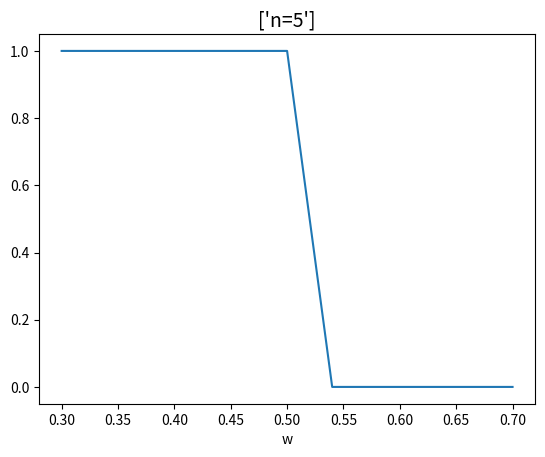
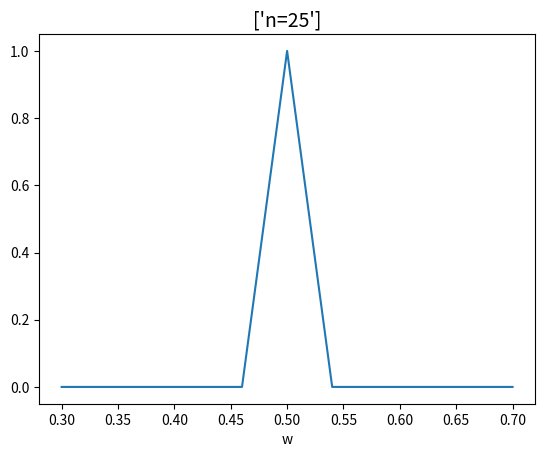
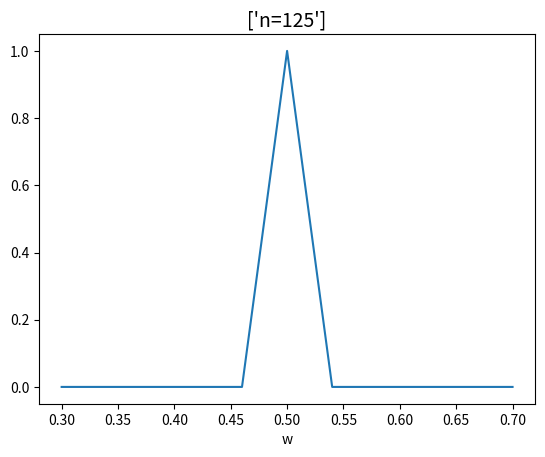
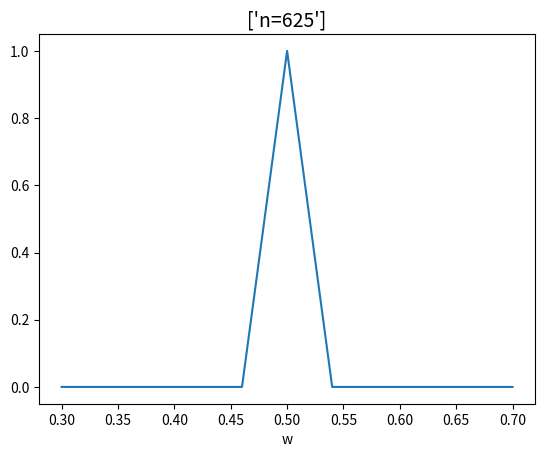

Write Python code to recreate these figures, in order.
import numpy as np
import matplotlib.pyplot as plt

sample_size = [5,25,125,625]
plt.figure(figsize=[12, 10])
w_true = .5 #true value of the model
w_test = np.linspace(.3,.7,num=11) #range of values of w to test and visualiza
# w_test = np.array([.45])
N = len(w_test)


#Function that returs the likelihood of a uniform function

#uniform_likelihood returns the likelihood of a function given that the function
#has a uniform distribution for all the values of x in the acceptable range
#X = matrix of the input parameters
#w = hyperparameter, scalar
#w_test = hyper parameter to be tested. The program will evaluate the likelihood
#         of y given this w_test parameters. Vector.
# upper_limit and lower_limit is the range on which the function operates.
def uniform_likelihood(X,w,w_test,upper_limit,lower_limit):
    n = len(X)
    Y_true  = X*w
    U = np.random.uniform(-.5,.5,n)
    likelihood = np.ones(len(w_test))

    for w in range(len(w_test)):
        probability = np.ones(n)
        Y_error = X*w_test[w] + U #array with all the values of Y_error

        for i in range(n):
            gap = Y_true[i] - Y_error[i]
            if gap <= upper_limit and gap >= lower_limit:
                probability[i] = 1
            else:
                probability[i] = 0
        likelihood[w] = np.prod(probability)
    return likelihood

for k in range(len(sample_size)):
    n = sample_size[k]

    # generate data
    # np.linspace, np.random.normal and np.random.uniform might be useful functions
    X = np.linspace(1, 2, num=n)
    # X = np.random.normal(, 10, num=n)
    likelihood = uniform_likelihood(X,w_true,w_test,.5,-.5)

    # likelihood = sum(likelihood) # normalize the likelihood

    plt.figure()
    # plotting likelihood for different n
    plt.plot(w_test, likelihood)
    plt.xlabel('w', fontsize=10)
    plt.title(['n=' + str(n)], fontsize=14)

plt.show()
